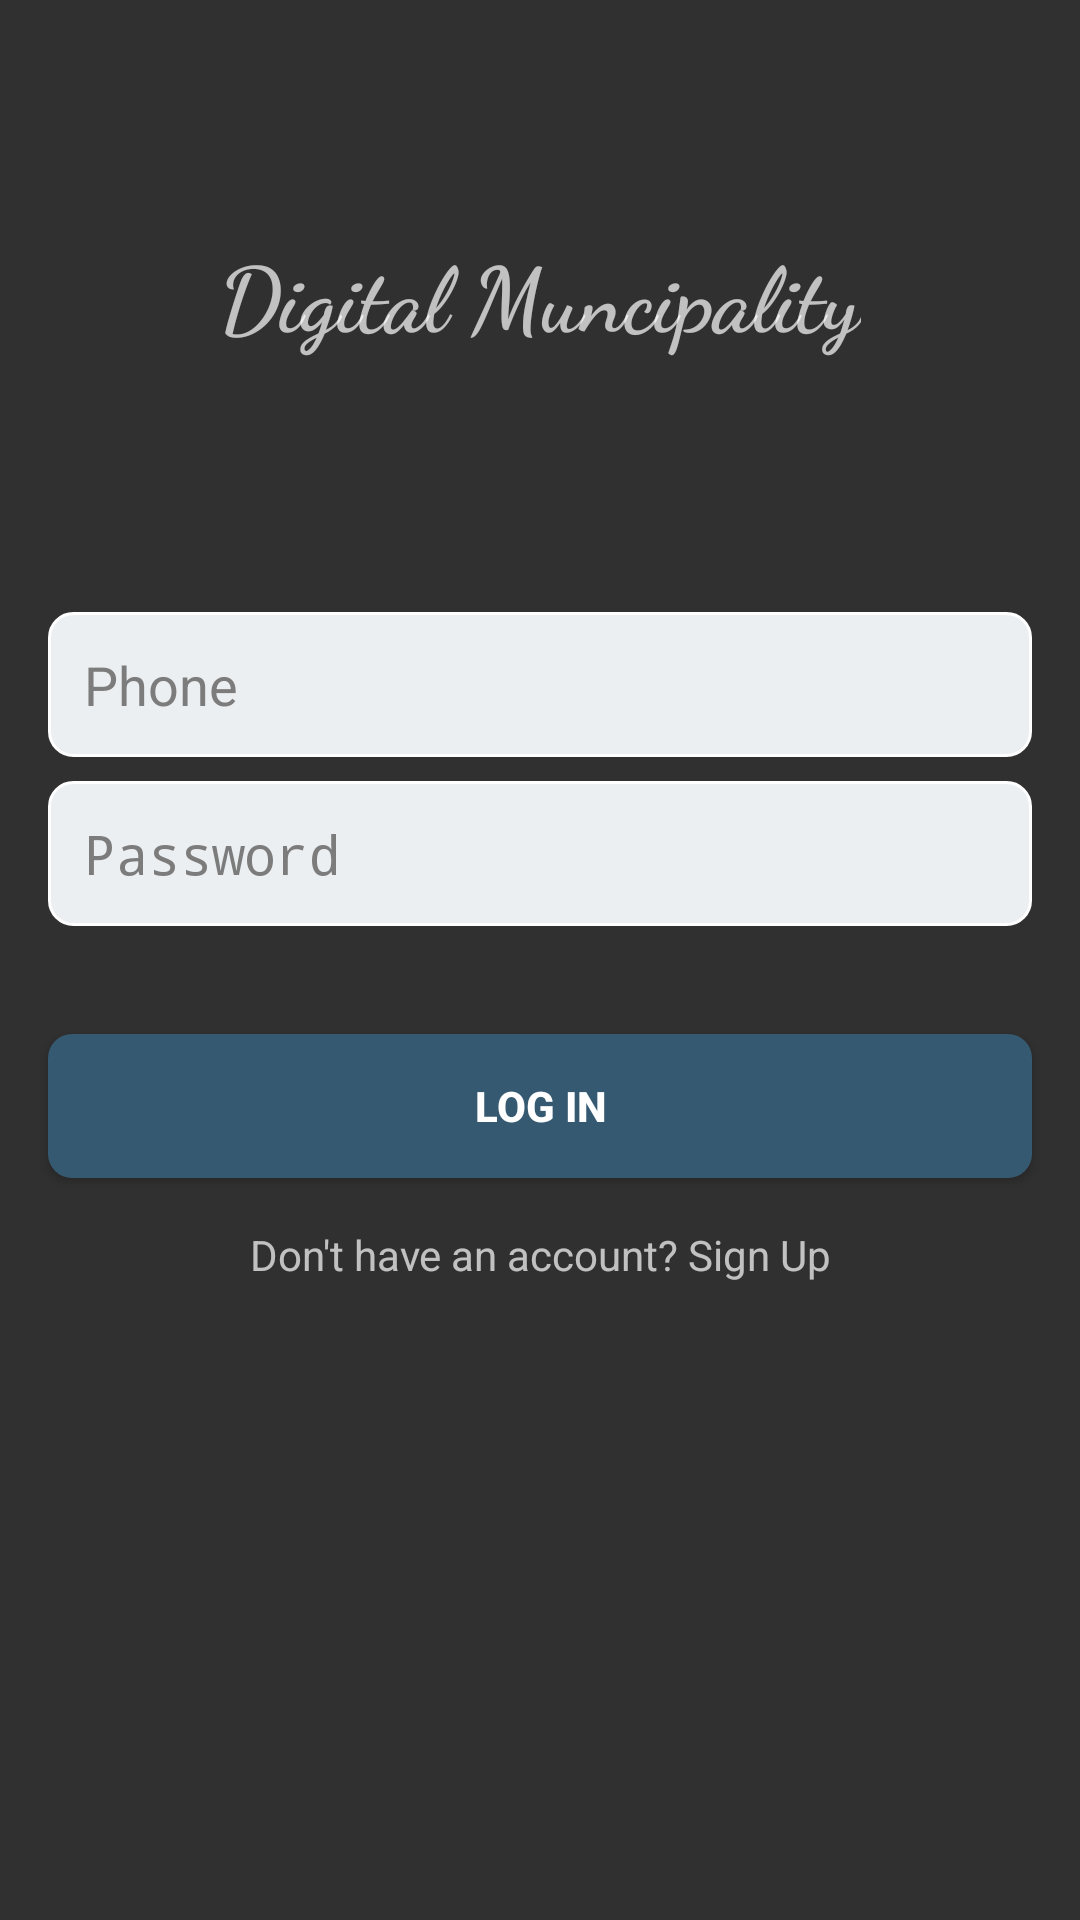

Produce the Android XML layout that renders to this screen, including the resource entries it uses.
<!-- AndroidManifest.xml: activity theme LoginTheme -->
<!-- res/layout/activity_login.xml -->
<?xml version="1.0" encoding="utf-8"?>
<ScrollView xmlns:android="http://schemas.android.com/apk/res/android"
    android:id="@+id/rootview"
    android:layout_width="match_parent"
    android:layout_height="match_parent">

    <LinearLayout
        android:layout_width="match_parent"
        android:layout_height="wrap_content"
        android:orientation="vertical">

        <RelativeLayout
            android:layout_width="match_parent"
            android:layout_height="196dp">

            <TextView
                android:layout_width="wrap_content"
                android:layout_height="wrap_content"
                android:layout_centerInParent="true"
                android:textStyle="bold"
                android:fontFamily="cursive"
                android:text="Digital Muncipality"
                android:textSize="30sp" />
        </RelativeLayout>

        
            
            
            
            
            
            
            
            
            
            
            
            

        <EditText
            android:id="@+id/login_phone"
            android:layout_width="match_parent"
            android:layout_height="wrap_content"
            android:layout_marginStart="16dp"
            android:layout_marginTop="8dp"
            android:layout_marginEnd="16dp"
            android:background="@drawable/login_txt_bg"
            android:hint="Phone"
            android:inputType="phone"
            android:textColorHint="#7c7c7c"
            android:textColor="#7c7c7c"
            android:maxLength="10"
            android:padding="12dp" />
        <EditText
            android:id="@+id/login_pass"
            android:layout_width="match_parent"
            android:layout_height="wrap_content"
            android:layout_marginStart="16dp"
            android:layout_marginTop="8dp"
            android:layout_marginEnd="16dp"
            android:background="@drawable/login_txt_bg"
            android:hint="Password"
            android:inputType="textPassword"
            android:textColorHint="#7c7c7c"
            android:textColor="#7c7c7c"
            android:padding="12dp" />

        <Button
            android:id="@+id/login_btn"
            android:layout_width="match_parent"
            android:layout_height="wrap_content"
            android:layout_gravity="center_horizontal"
            android:layout_marginStart="16dp"
            android:layout_marginTop="36dp"
            android:layout_marginEnd="16dp"
            android:background="@drawable/login_btn_bg"
            android:gravity="center"
            android:padding="12dp"
            android:text="Log In"
            android:textColor="#FFF"
            android:textStyle="bold" />


        <TextView
            android:id="@+id/user_unregistered"
            android:layout_width="match_parent"
            android:layout_height="wrap_content"
            android:layout_marginTop="16dp"
            android:gravity="center_horizontal"
            android:text="Don't have an account? Sign Up" />
    </LinearLayout>

</ScrollView>
<!-- resources referenced by this layout -->
<resources>
  <!-- drawable login_btn_bg (drawable-v24) -->
  <?xml version="1.0" encoding="UTF-8"?>
  <shape xmlns:android="http://schemas.android.com/apk/res/android"
      android:shape="rectangle">
  
      <solid android:color="#355971" />
  
      <corners android:radius="8dp" />
  
  </shape>
  <!-- drawable login_txt_bg (drawable-v24) -->
  <?xml version="1.0" encoding="UTF-8"?>
  <shape xmlns:android="http://schemas.android.com/apk/res/android"
      android:shape="rectangle">
  
      <solid android:color="#ECEFF1" />
      <stroke
          android:width="1dp"
          android:color="#FFF" />
  
      <corners android:radius="8dp" />
  
  </shape>
  <style name="LoginTheme" parent="Theme.AppCompat.NoActionBar">
          
          <item name="colorPrimary">@color/colorPrimary</item>
          <item name="colorPrimaryDark">@color/colorPrimaryDark</item>
          <item name="colorAccent">@color/colorAccent</item>
      </style>
  <color name="colorPrimary">#5d8bab</color>
  <color name="colorPrimaryDark">#355971</color>
  <color name="colorAccent">#D81B60</color>
</resources>
